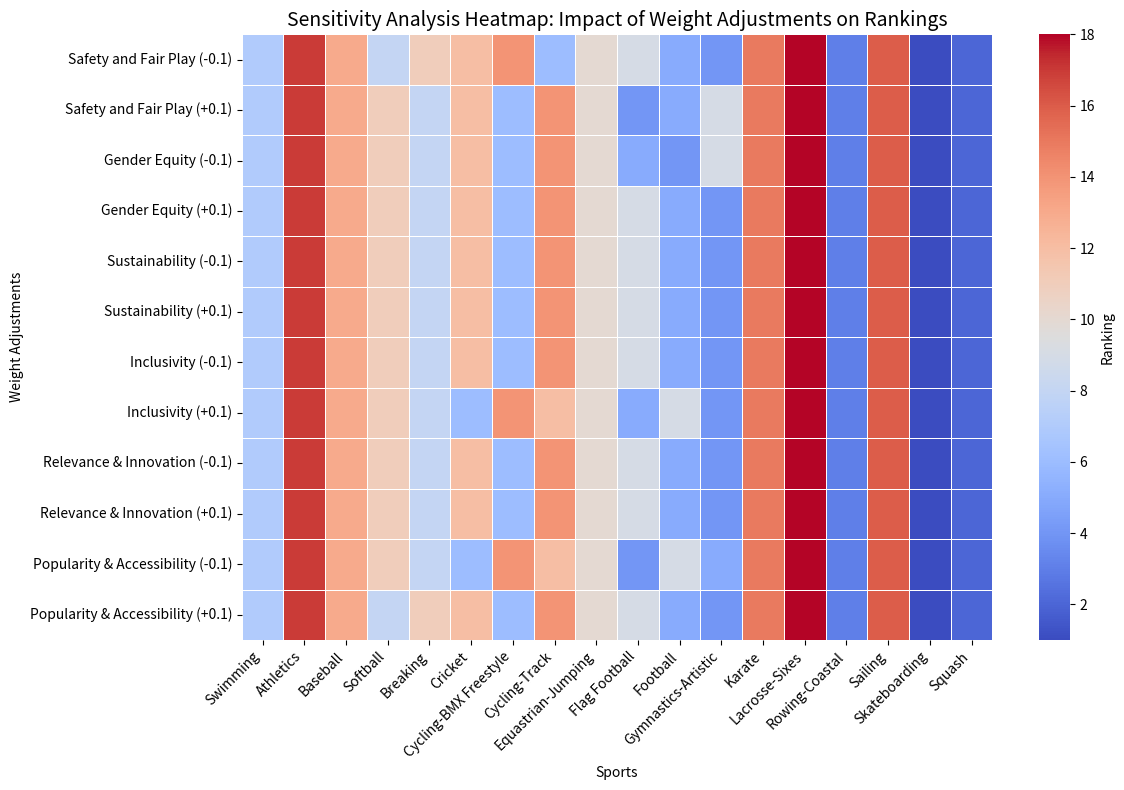

Here is the Python script that generated this plot:
# This cell loads the required libraries and Olympic sports data.

import pandas as pd
import numpy as np
import matplotlib.pyplot as plt

# Provided data for sports and weights
sports_data = {
    "Safety and Fair Play": [
        0.135355, 0.101274, 0.124948, 0.121741, 0.131780, 0.126718, 0.000000,
        0.132590, 0.140585, 0.141657, 0.092674, 0.124948, 0.052205, 0.138018,
        0.135742, 0.131780, 0.032401, 0.140224
    ],
    "Gender Equity": [
        0.022844, 0.024307, 0.018792, 0.018792, 0.024222, 0.022180, 0.024944,
        0.024844, 0.000000, 0.020752, 0.021707, 0.024696, 0.023770, 0.019710,
        0.024705, 0.024944, 0.024944, 0.024944
    ],
    "Sustainability": [
        0.016928, 0.016041, 0.013695, 0.013695, 0.015681, 0.010133, 0.015681,
        0.016380, 0.017289, 0.013140, 0.016297, 0.015681, 0.006868, 0.013140,
        0.014437, 0.016041, 0.016380, 0.000000
    ],
    "Inclusivity": [
        0.044753, 0.045632, 0.010857, 0.009364, 0.007712, 0.005867, 0.008559,
        0.019006, 0.024039, 0.017680, 0.012861, 0.024344, 0.029006, 0.000000,
        0.019006, 0.028319, 0.012861, 0.026324
    ],
    "Relevance & Innovation": [
        0.030042, 0.029165, 0.028134, 0.015072, 0.015072, 0.015027, 0.015027,
        0.015027, 0.013890, 0.013890, 0.013890, 0.013131, 0.013131, 0.012943,
        0.012943, 0.011699, 0.011419, 0.000000
    ],
    "Popularity & Accessibility": [
        0.022685, 0.064399, 0.057559, 0.052747, 0.036003, 0.039500, 0.029647,
        0.000000, 0.034124, 0.020231, 0.048063, 0.016006, 0.057645, 0.036631,
        0.028721, 0.046132, 0.038335, 0.045861
    ],
}

sports_names = [
    "Swimming", "Athletics", "Baseball", "Softball", "Breaking", "Cricket",
    "Cycling-BMX Freestyle", "Cycling-Track", "Equastrian-Jumping",
    "Flag Football", "Football", "Gymnastics-Artistic", "Karate",
    "Lacrosse-Sixes", "Rowing-Coastal", "Sailing", "Skateboarding", "Squash"
]

sports_df = pd.DataFrame(sports_data, index=sports_names)

# Display the first few rows of the data
sports_df.head()



# This cell normalizes the data for TOPSIS calculations.

# Normalize the data using the Euclidean norm
norm_sports_df = sports_df / np.sqrt((sports_df**2).sum())

# Display normalized data
norm_sports_df.head()



# This cell calculates the initial TOPSIS scores and rankings.

weights = {
    "Safety and Fair Play": 0.502318,
    "Gender Equity": 0.095285,
    "Sustainability": 0.060981,
    "Inclusivity": 0.096594,
    "Relevance & Innovation": 0.072128,
    "Popularity & Accessibility": 0.172694,
}

# Convert weights to a NumPy array
weights_array = np.array(list(weights.values()))

# Calculate TOPSIS scores
scores = norm_sports_df @ weights_array

# Rank the sports based on scores
sports_df["TOPSIS Score"] = scores
sports_df["Rank"] = scores.rank(ascending=False)

# Display the sports with their rankings
sports_df.sort_values("Rank", inplace=True)
sports_df



# This cell performs sensitivity analysis by adjusting weights slightly (+/- 10%).

adjustments = [-0.1, 0.1]
sensitivity_results = []

for factor, weight in weights.items():
    for adj in adjustments:
        # Adjust the current factor's weight
        adjusted_weights = weights.copy()
        adjusted_weights[factor] = weight * (1 + adj)
        
        # Normalize weights to ensure their sum equals 1
        total_weight = sum(adjusted_weights.values())
        normalized_weights = {k: v / total_weight for k, v in adjusted_weights.items()}
        
        # Recalculate TOPSIS scores with adjusted weights
        adjusted_weights_array = np.array(list(normalized_weights.values()))
        adjusted_scores = norm_sports_df @ adjusted_weights_array
        
        # Rank the sports based on adjusted scores
        adjusted_rankings = adjusted_scores.argsort()[::-1] + 1
        
        # Store the results for analysis
        sensitivity_results.append({
            "Factor": factor,
            "Adjustment": adj,
            "Adjusted Weights": normalized_weights,
            "Adjusted Rankings": adjusted_rankings,
        })

# Convert results into a DataFrame for easier analysis
sensitivity_df = pd.DataFrame(sensitivity_results)
sensitivity_df


# This cell generates a heatmap to visualize the impact of weight adjustments on rankings.

import seaborn as sns
import matplotlib.pyplot as plt

# Extract rankings for each factor adjustment
ranking_matrix = []
factors = list(weights.keys())
for result in sensitivity_results:
    rankings = result["Adjusted Rankings"]
    ranking_matrix.append(rankings)

# Convert the ranking matrix to a DataFrame for visualization
ranking_df = pd.DataFrame(
    ranking_matrix, 
    columns=sports_names, 
    index=[f"{res['Factor']} ({res['Adjustment']:+.1f})" for res in sensitivity_results]
)

# Create the heatmap
plt.figure(figsize=(12, 8))
sns.heatmap(ranking_df, annot=False, cmap="coolwarm", cbar_kws={'label': 'Ranking'}, linewidths=.5)
plt.title("Sensitivity Analysis Heatmap: Impact of Weight Adjustments on Rankings", fontsize=14)
plt.xlabel("Sports")
plt.ylabel("Weight Adjustments")
plt.xticks(rotation=45, ha='right')
plt.tight_layout()
plt.show()


